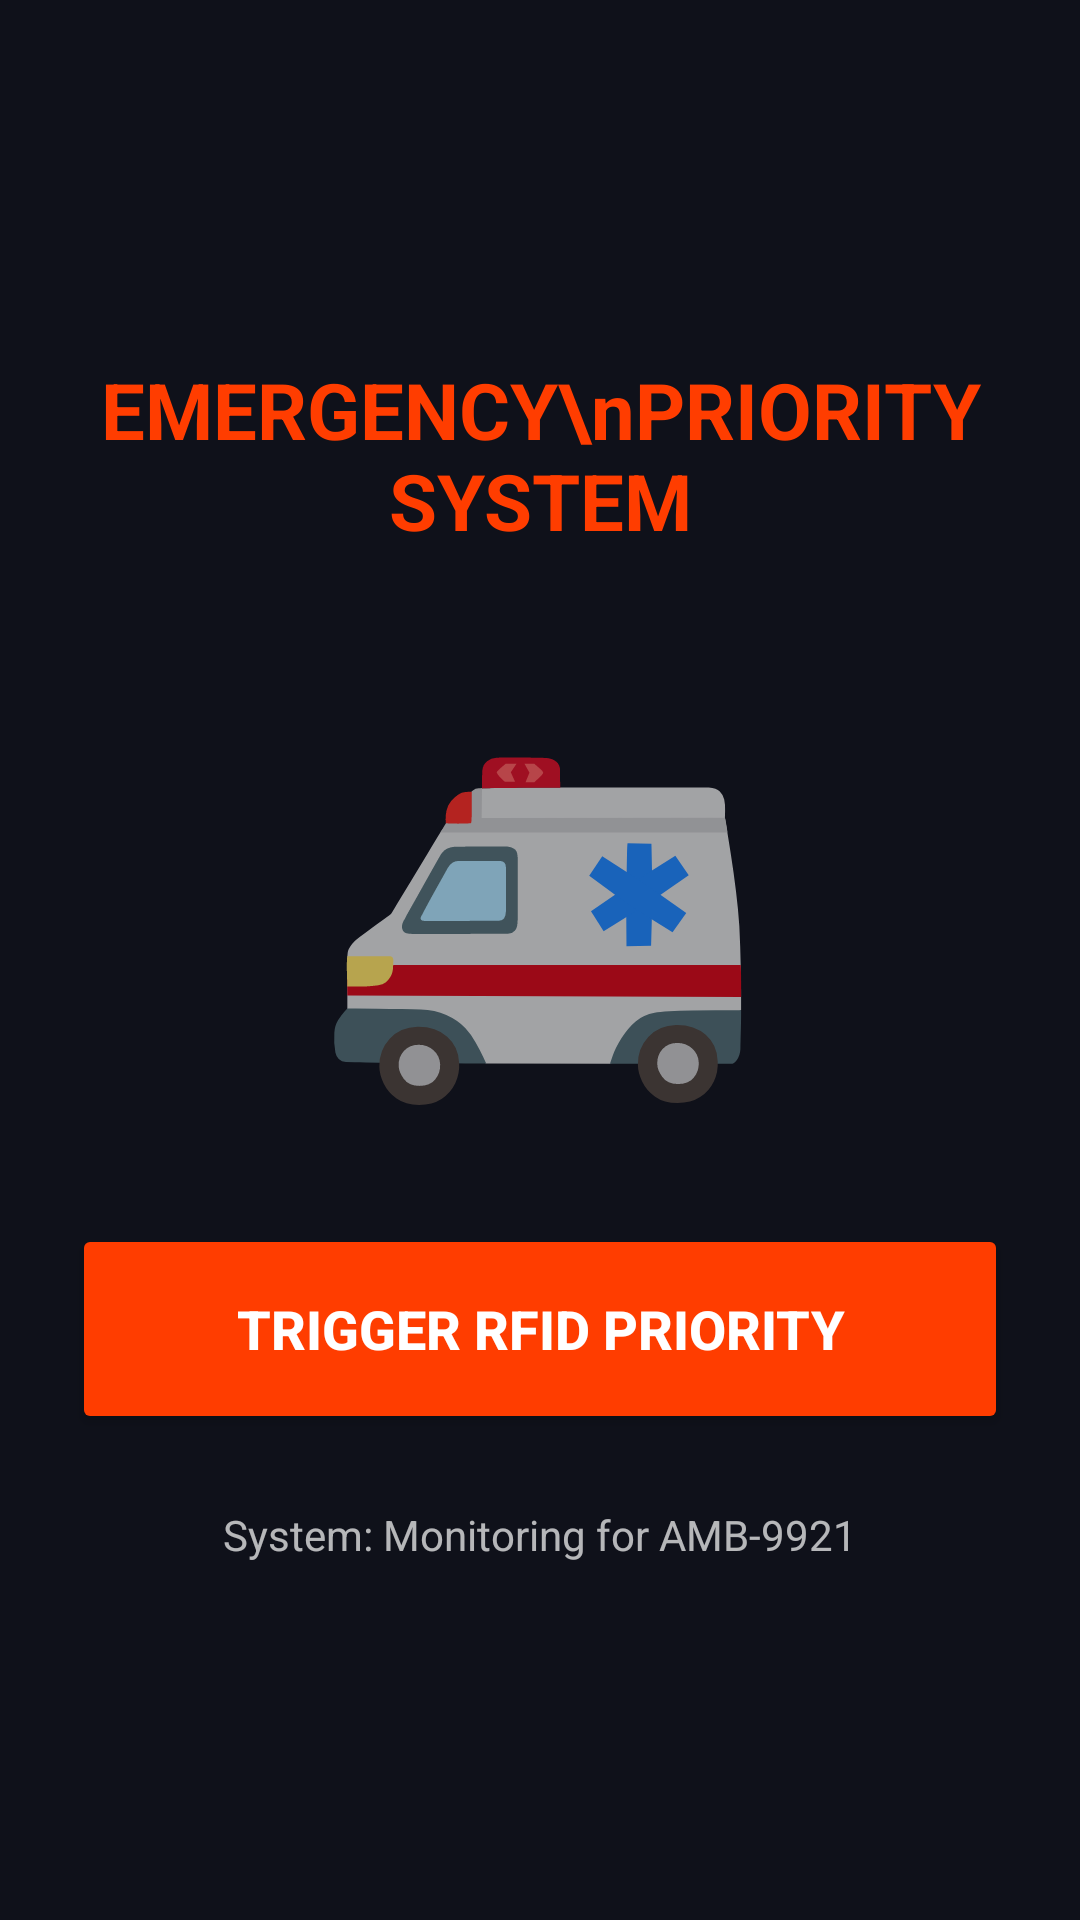

Layout XML and referenced resources for this Android screen:
<!-- AndroidManifest.xml: application theme Theme.AppCompat.NoActionBar -->
<!-- res/layout/activity_emergency.xml -->
<?xml version="1.0" encoding="utf-8"?>

<LinearLayout xmlns:android="http://schemas.android.com/apk/res/android"
    android:layout_width="match_parent"
    android:layout_height="match_parent"
    android:background="@color/dark_bg"
    android:gravity="center"
    android:orientation="vertical"
    android:padding="24dp">

    <TextView
        android:layout_width="wrap_content"
        android:layout_height="wrap_content"
        android:layout_marginBottom="32dp"
        android:gravity="center"
        android:text="EMERGENCY\nPRIORITY SYSTEM"
        android:textColor="@color/traffic_red"
        android:textSize="26sp"
        android:textStyle="bold" />

    <TextView
        android:layout_width="wrap_content"
        android:layout_height="wrap_content"
        android:layout_marginBottom="32dp"
        android:text="🚑"
        android:textSize="120sp" />

    <Button
        android:id="@+id/btnTriggerRFID"
        android:layout_width="match_parent"
        android:layout_height="70dp"
        android:backgroundTint="@color/traffic_red"
        android:text="TRIGGER RFID PRIORITY"
        android:textSize="18sp"
        android:textStyle="bold" />

    <TextView
        android:layout_width="wrap_content"
        android:layout_height="wrap_content"
        android:layout_marginTop="24dp"
        android:alpha="0.7"
        android:text="System: Monitoring for AMB-9921"
        android:textColor="@color/white" />

</LinearLayout>
<!-- resources referenced by this layout -->
<resources>
  <color name="dark_bg">#0F111A</color>
  <color name="traffic_red">#FF3D00</color>
  <color name="white">#FFFFFF</color>
</resources>
